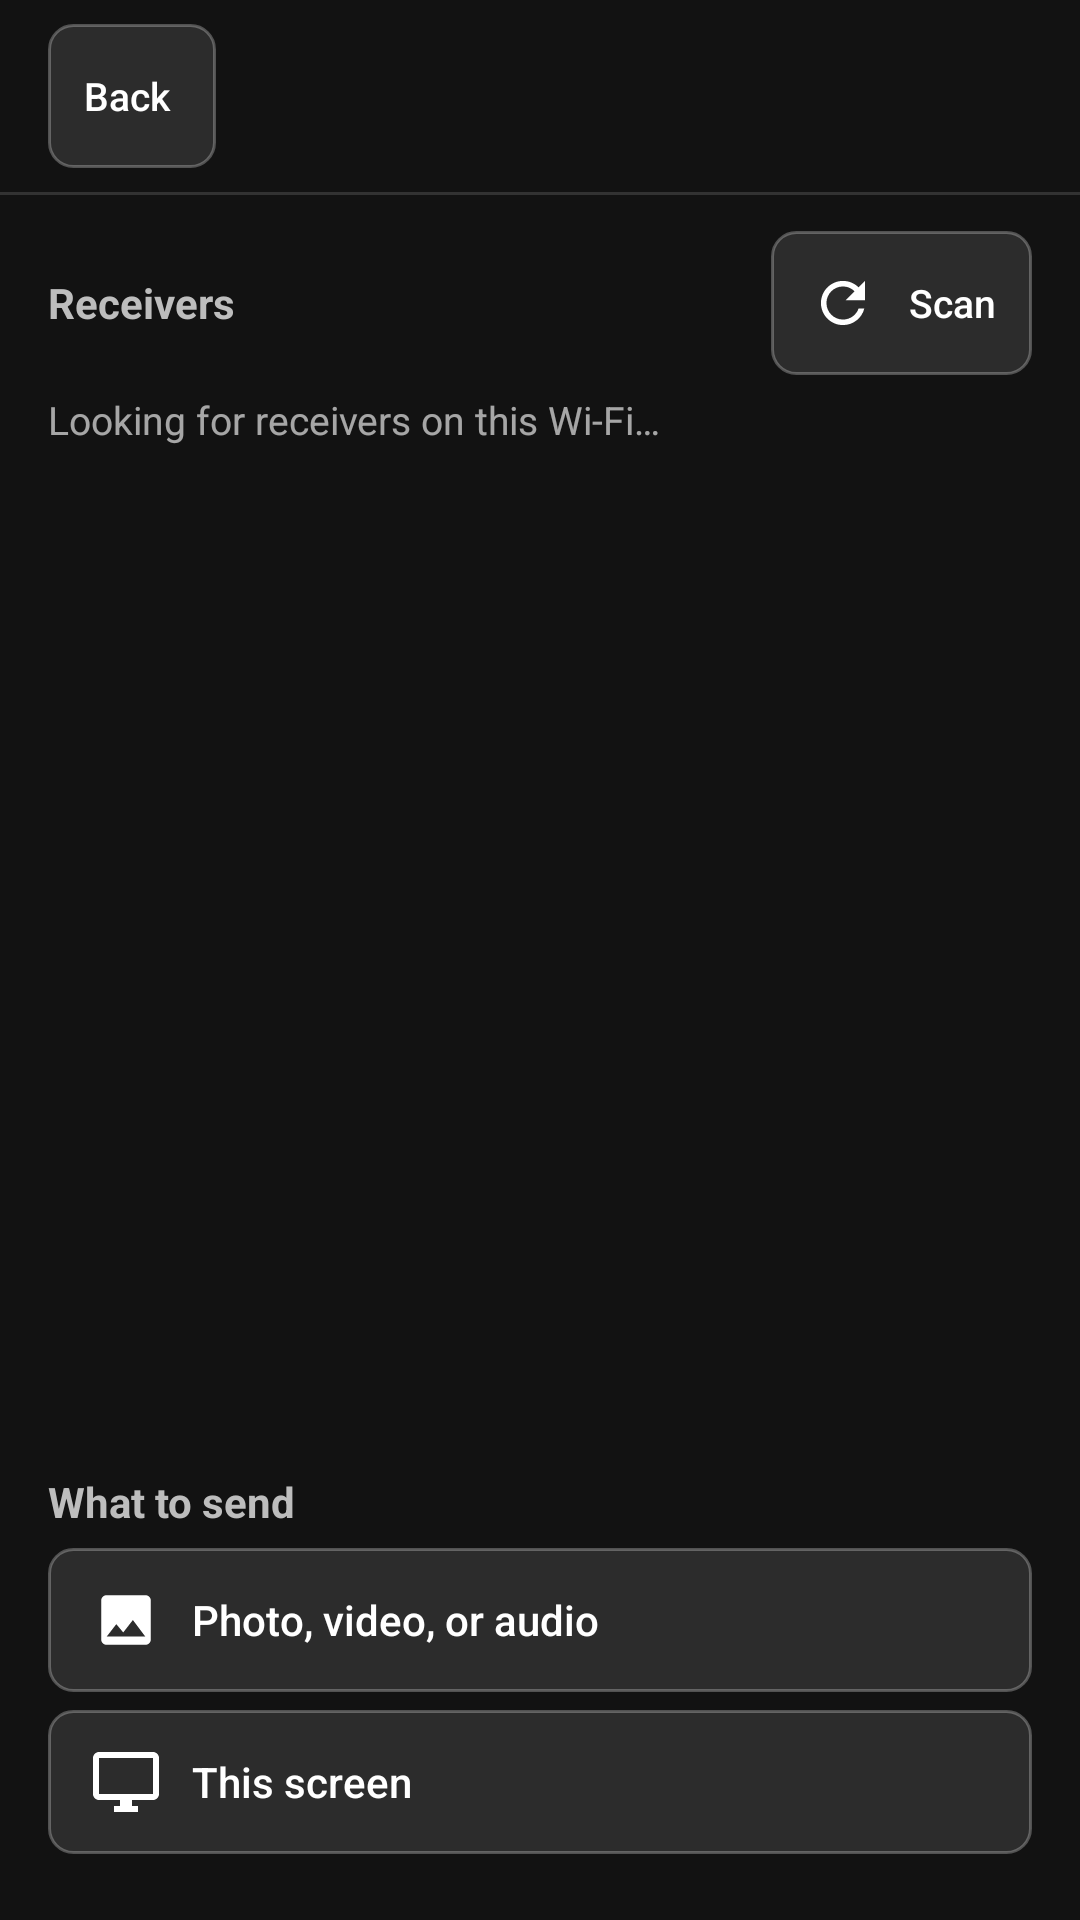

Here is an Android app screen rendered from its layout file. Give the layout XML and the strings, colors and styles it references.
<!-- AndroidManifest.xml: activity theme SetupTheme -->
<!-- res/layout/activity_send.xml -->
<?xml version="1.0" encoding="utf-8"?>
<LinearLayout xmlns:android="http://schemas.android.com/apk/res/android"
    android:layout_width="match_parent"
    android:layout_height="match_parent"
    android:background="#121212"
    android:orientation="vertical">

    <include
        android:id="@+id/app_toolbar"
        layout="@layout/include_app_toolbar" />

    <View
        android:layout_width="match_parent"
        android:layout_height="1dp"
        android:background="#22FFFFFF" />

    <LinearLayout
        android:layout_width="match_parent"
        android:layout_height="0dp"
        android:layout_weight="1"
        android:orientation="vertical"
        android:paddingStart="@dimen/page_padding"
        android:paddingTop="@dimen/page_gap"
        android:paddingEnd="@dimen/page_padding"
        android:paddingBottom="@dimen/page_padding">

        <LinearLayout
            android:layout_width="match_parent"
            android:layout_height="wrap_content"
            android:gravity="center_vertical"
            android:orientation="horizontal">

            <TextView
                style="@style/SetupSectionTitle"
                android:layout_width="0dp"
                android:layout_height="wrap_content"
                android:layout_marginTop="0dp"
                android:layout_marginBottom="0dp"
                android:layout_weight="1"
                android:text="@string/send_section_receivers" />

            <Button
                android:id="@+id/send_scan"
                style="@style/AppToolbarButton"
                android:drawableStart="@drawable/ic_refresh_icon"
                android:text="@string/send_scan" />
        </LinearLayout>

        <TextView
            android:id="@+id/send_status"
            android:layout_width="match_parent"
            android:layout_height="wrap_content"
            android:layout_marginTop="6dp"
            android:layout_marginBottom="6dp"
            android:text="@string/send_scanning"
            android:textColor="#A0FFFFFF"
            android:textSize="@dimen/subtitle_text" />

        <ScrollView
            android:layout_width="match_parent"
            android:layout_height="0dp"
            android:layout_weight="1"
            android:fillViewport="true">

            <LinearLayout
                android:id="@+id/send_device_list"
                android:layout_width="match_parent"
                android:layout_height="wrap_content"
                android:orientation="vertical" />
        </ScrollView>

        <LinearLayout
            android:id="@+id/send_cast_types"
            android:layout_width="match_parent"
            android:layout_height="wrap_content"
            android:layout_marginTop="8dp"
            android:orientation="vertical">

            <TextView
                style="@style/SetupSectionTitle"
                android:layout_marginTop="4dp"
                android:text="@string/send_section_type" />

            <Button
                android:id="@+id/send_pick"
                style="@style/SetupActionButton"
                android:drawableStart="@drawable/ic_image_icon"
                android:text="@string/send_pick" />

            <Button
                android:id="@+id/send_cast_screen"
                style="@style/SetupActionButton"
                android:drawableStart="@drawable/ic_desktop"
                android:text="@string/send_cast_screen" />
        </LinearLayout>

        <Button
            android:id="@+id/send_stop"
            style="@style/SetupActionButton"
            android:layout_marginBottom="0dp"
            android:drawableStart="@drawable/ic_close"
            android:text="@string/send_stop"
            android:visibility="gone" />
    </LinearLayout>
</LinearLayout>
<!-- res/layout/include_app_toolbar.xml (included above) -->
<?xml version="1.0" encoding="utf-8"?>
<LinearLayout xmlns:android="http://schemas.android.com/apk/res/android"
    android:layout_width="match_parent"
    android:layout_height="wrap_content"
    android:gravity="center_vertical"
    android:minHeight="@dimen/toolbar_height"
    android:orientation="horizontal"
    android:paddingStart="@dimen/page_padding"
    android:paddingTop="8dp"
    android:paddingEnd="@dimen/page_padding"
    android:paddingBottom="8dp">

    <Button
        android:id="@+id/toolbar_back"
        style="@style/AppToolbarButton"
        android:contentDescription="@string/send_close"
        android:drawableStart="@drawable/ic_arrow_back"
        android:nextFocusRight="@id/toolbar_more"
        android:text="@string/send_close" />

    <LinearLayout
        android:layout_width="0dp"
        android:layout_height="wrap_content"
        android:layout_marginStart="12dp"
        android:layout_marginEnd="12dp"
        android:layout_weight="1"
        android:orientation="vertical">

        <TextView
            android:id="@+id/toolbar_title"
            android:layout_width="match_parent"
            android:layout_height="wrap_content"
            android:ellipsize="end"
            android:maxLines="1"
            android:textColor="@android:color/white"
            android:textSize="@dimen/title_text"
            android:textStyle="bold" />

        <TextView
            android:id="@+id/toolbar_subtitle"
            android:layout_width="match_parent"
            android:layout_height="wrap_content"
            android:layout_marginTop="1dp"
            android:ellipsize="end"
            android:maxLines="2"
            android:textColor="#A0FFFFFF"
            android:textSize="@dimen/subtitle_text" />
    </LinearLayout>

    <ImageButton
        android:id="@+id/toolbar_more"
        style="@style/AppToolbarIconButton"
        android:contentDescription="@string/cast_overflow"
        android:nextFocusLeft="@id/toolbar_back"
        android:src="@drawable/ic_more_vert"
        android:tooltipText="@string/cast_overflow"
        android:visibility="gone" />
</LinearLayout>
<!-- resources referenced by this layout -->
<resources>
  <dimen name="page_gap">12dp</dimen>
  <dimen name="page_padding">16dp</dimen>
  <dimen name="subtitle_text">13sp</dimen>
  <dimen name="title_text">20sp</dimen>
  <dimen name="toolbar_height">48dp</dimen>
  <!-- drawable ic_desktop (drawable) -->
  <vector xmlns:android="http://schemas.android.com/apk/res/android"
      android:width="24dp"
      android:height="24dp"
      android:viewportWidth="24"
      android:viewportHeight="24">
      <path
          android:fillColor="#FFFFFF"
          android:pathData="M21,2H3c-1.1,0 -2,0.9 -2,2v12c0,1.1 0.9,2 2,2h7v2H8v2h8v-2h-2v-2h7c1.1,0 2,-0.9 2,-2V4c0,-1.1 -0.9,-2 -2,-2zm0,14H3V4h18v12z"/>
  </vector>
  <!-- drawable ic_image_icon (drawable) -->
  <?xml version="1.0" encoding="utf-8"?>
  <vector xmlns:android="http://schemas.android.com/apk/res/android"
      android:width="24dp"
      android:height="24dp"
      android:viewportWidth="24"
      android:viewportHeight="24"
      android:tint="#FFFFFF">
      <group android:scaleX="0.92"
          android:scaleY="0.92"
          android:translateX="0.96"
          android:translateY="0.96">
          <path
              android:fillColor="@android:color/white"
              android:pathData="M21,19V5c0,-1.1 -0.9,-2 -2,-2H5c-1.1,0 -2,0.9 -2,2v14c0,1.1 0.9,2 2,2h14c1.1,0 2,-0.9 2,-2zM8.5,13.5l2.5,3.01L14.5,12l4.5,6H5l3.5,-4.5z"/>
      </group>
  </vector>
  <string name="cast_overflow">Cast settings</string>
  <string name="send_cast_screen">This screen</string>
  <string name="send_close">Back</string>
  <string name="send_pick">Photo, video, or audio</string>
  <string name="send_scan">Scan</string>
  <string name="send_scanning">Looking for receivers on this Wi-Fi…</string>
  <string name="send_section_receivers">Receivers</string>
  <string name="send_section_type">What to send</string>
  <string name="send_stop">Stop</string>
  <style name="AppToolbarButton" parent="SetupActionButton">
          <item name="android:layout_width">wrap_content</item>
          <item name="android:layout_height">@dimen/toolbar_height</item>
          <item name="android:layout_marginBottom">0dp</item>
          <item name="android:minWidth">@dimen/toolbar_button_min_width</item>
          <item name="android:paddingStart">12dp</item>
          <item name="android:paddingEnd">12dp</item>
          <item name="android:textSize">@dimen/subtitle_text</item>
      </style>
  <style name="AppToolbarIconButton">
          <item name="android:layout_width">@dimen/toolbar_height</item>
          <item name="android:layout_height">@dimen/toolbar_height</item>
          <item name="android:background">@drawable/button_focus_bg</item>
          <item name="android:padding">12dp</item>
          <item name="android:scaleType">centerInside</item>
          <item name="android:tint">@color/button_text_color</item>
      </style>
  <style name="SetupSectionTitle">
          <item name="android:layout_width">match_parent</item>
          <item name="android:layout_height">wrap_content</item>
          <item name="android:layout_marginTop">12dp</item>
          <item name="android:layout_marginBottom">6dp</item>
          <item name="android:gravity">start</item>
          <item name="android:textColor">#BDBDBD</item>
          <item name="android:textSize">@dimen/section_text</item>
          <item name="android:textStyle">bold</item>
      </style>
  <style name="SetupTheme" parent="Theme.AppCompat.NoActionBar">
          <item name="colorPrimary">@android:color/black</item>
          <item name="colorAccent">@android:color/white</item>
          <item name="android:windowBackground">#121212</item>
      </style>
  <dimen name="toolbar_button_min_width">56dp</dimen>
  <dimen name="action_height">48dp</dimen>
  <dimen name="section_text">14sp</dimen>
</resources>
